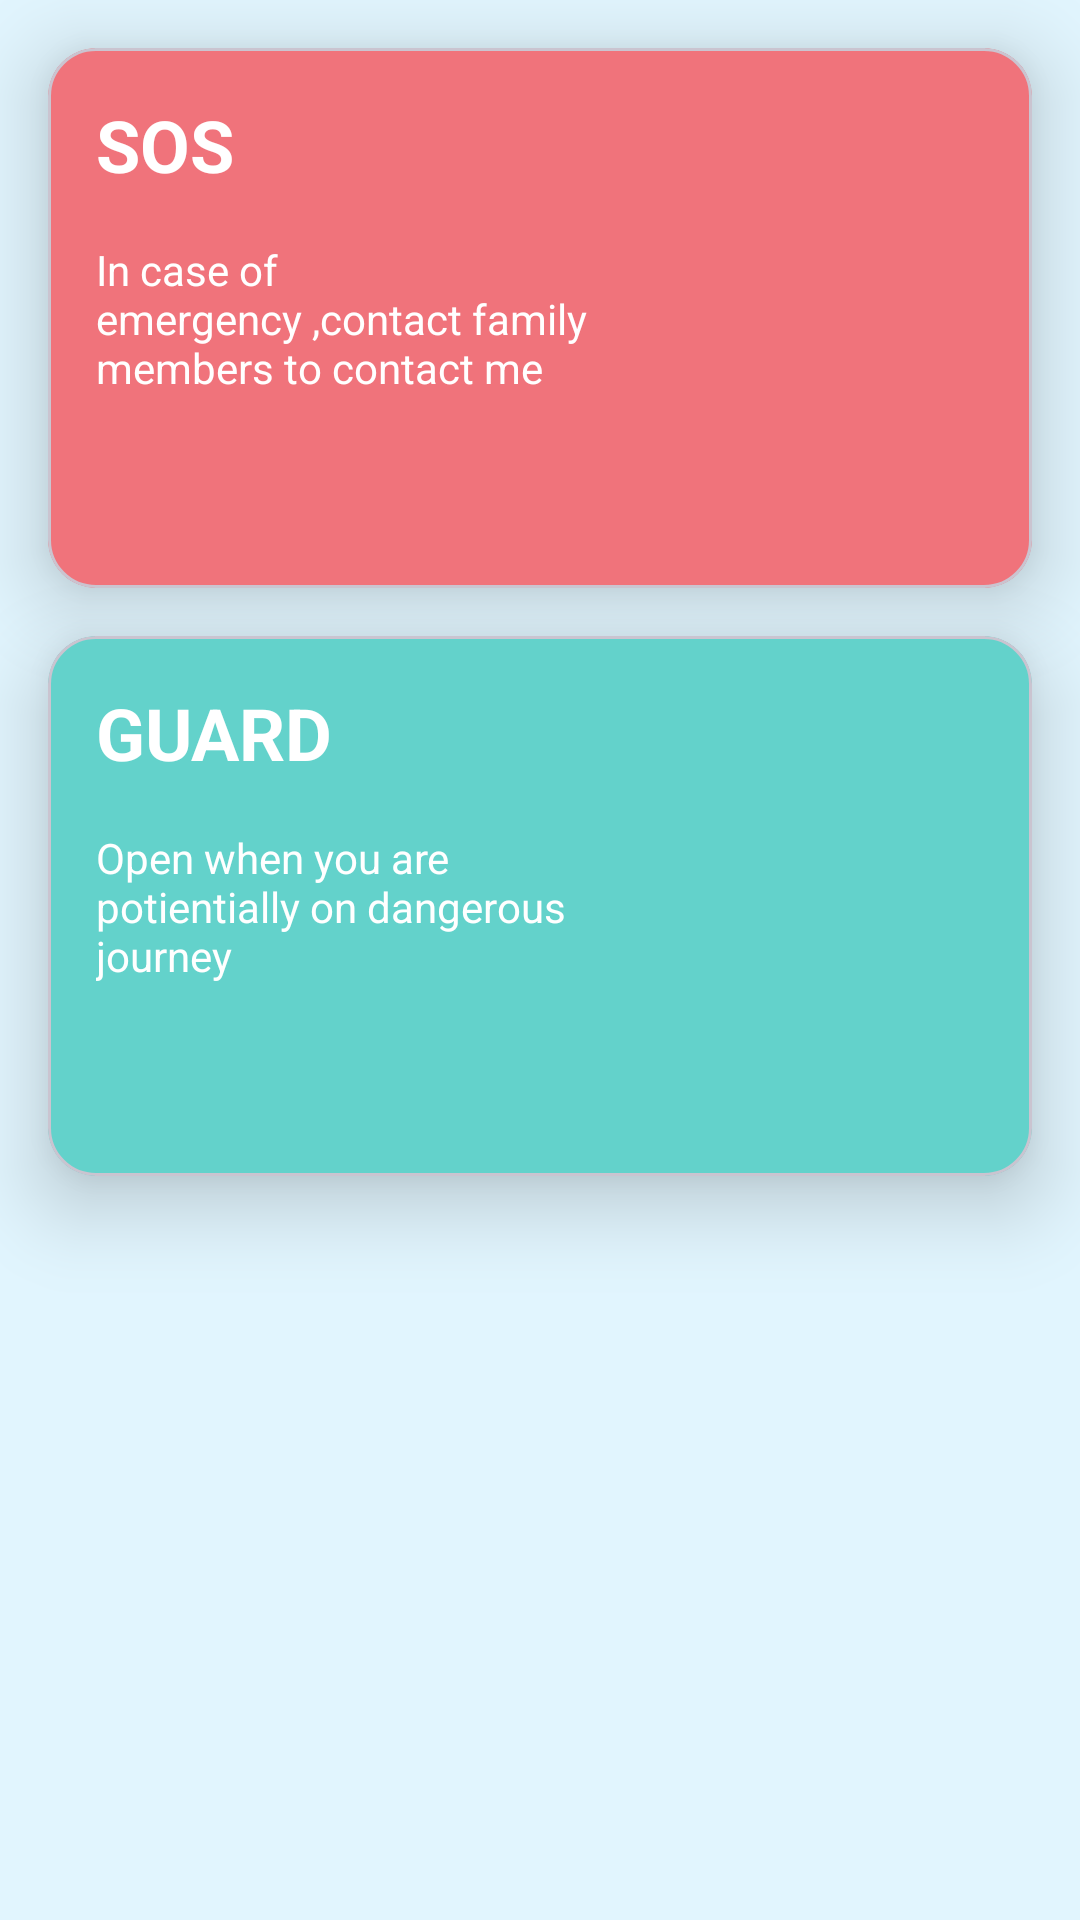

Write the Android layout XML for this screen, with the resource values it uses.
<!-- AndroidManifest.xml: application theme Theme.Safety -->
<!-- res/layout/fragment_guard.xml -->
<?xml version="1.0" encoding="utf-8"?>
<androidx.constraintlayout.widget.ConstraintLayout xmlns:android="http://schemas.android.com/apk/res/android"
    xmlns:app="http://schemas.android.com/apk/res-auto"
    xmlns:tools="http://schemas.android.com/tools"
    android:layout_width="match_parent"
    android:layout_height="match_parent"
    android:background="@color/light_blue">

    <com.google.android.material.card.MaterialCardView
        android:id="@+id/pink_card"
        android:layout_width="match_parent"
        android:layout_height="180dp"
        android:layout_margin="@dimen/dimen16"
        app:cardBackgroundColor="@color/red"
        app:cardCornerRadius="16dp"
        app:cardElevation="@dimen/dimen16"
        app:layout_constraintTop_toTopOf="parent" />


    <TextView
        android:id="@+id/text_sos"
        android:layout_width="wrap_content"
        android:layout_height="wrap_content"
        android:layout_margin="16dp"
        android:elevation="@dimen/dimen16"
        android:text="@string/sos"
        android:textColor="@color/white"
        android:textSize="@dimen/dimen_24sp"
        android:textStyle="bold"
        app:layout_constraintStart_toStartOf="@id/pink_card"
        app:layout_constraintTop_toTopOf="@id/pink_card" />


    <TextView
        android:id="@+id/sos_msg"
        android:layout_width="0dp"
        android:layout_height="wrap_content"
        android:layout_margin="16dp"
        android:elevation="@dimen/dimen16"
        android:text="@string/msg_sos"
        android:textColor="#fff"
        app:layout_constraintEnd_toStartOf="@id/img_sos"
        app:layout_constraintStart_toStartOf="@id/pink_card"
        app:layout_constraintTop_toBottomOf="@id/text_sos" />

    <ImageView
        android:id="@+id/img_sos"
        android:layout_width="96dp"
        android:layout_height="96dp"
        android:layout_margin="16dp"
        android:elevation="@dimen/dimen16"
        android:src="@drawable/ic_sos"
        app:layout_constraintBottom_toBottomOf="@id/pink_card"
        app:layout_constraintEnd_toEndOf="@id/pink_card"
        app:layout_constraintTop_toTopOf="@id/pink_card" />

    <com.google.android.material.card.MaterialCardView
        android:id="@+id/green_card"
        android:layout_width="match_parent"
        android:layout_height="180dp"
        android:layout_margin="16dp"
        app:cardBackgroundColor="@color/light_green"
        app:cardCornerRadius="16dp"
        app:cardElevation="@dimen/dimen16"
        app:layout_constraintTop_toBottomOf="@+id/pink_card" />


    <TextView
        android:id="@+id/text_guard"
        android:layout_width="wrap_content"
        android:layout_height="wrap_content"
        android:layout_margin="16dp"
        android:elevation="@dimen/dimen16"
        android:text="@string/guard"
        android:textColor="@color/white"
        android:textSize="24sp"
        android:textStyle="bold"
        app:layout_constraintStart_toStartOf="@id/green_card"
        app:layout_constraintTop_toTopOf="@id/green_card" />

    <TextView
        android:id="@+id/guard_msg"
        android:layout_width="0dp"
        android:layout_height="wrap_content"
        android:layout_margin="16dp"
        android:elevation="@dimen/dimen16"
        android:text="@string/msg_guard"
        android:textColor="@color/white_light"
        app:layout_constraintEnd_toStartOf="@id/img_guard"
        app:layout_constraintStart_toStartOf="@id/green_card"
        app:layout_constraintTop_toBottomOf="@id/text_guard" />

    <ImageView
        android:id="@+id/img_guard"
        android:layout_width="96dp"
        android:layout_height="96dp"
        android:layout_margin="16dp"
        android:elevation="@dimen/dimen16"
        android:src="@drawable/ic_guard"
        app:layout_constraintBottom_toBottomOf="@id/green_card"
        app:layout_constraintEnd_toEndOf="@id/green_card"
        app:layout_constraintTop_toTopOf="@id/green_card" />









</androidx.constraintlayout.widget.ConstraintLayout>
<!-- resources referenced by this layout -->
<resources>
  <color name="light_blue">#E1F5FE</color>
  <color name="light_green">#63d2cB</color>
  <color name="red">#f0737b</color>
  <color name="white">#FFFFFFFF</color>
  <color name="white_light">#fff</color>
  <dimen name="dimen16">16dp</dimen>
  <dimen name="dimen_24sp">24sp</dimen>
  <!-- drawable nav_item_colors (drawable) -->
  <?xml version="1.0" encoding="utf-8"?>
  <selector xmlns:android="http://schemas.android.com/apk/res/android">
  <item android:state_checked="true" android:color="@color/light_green"/>
      <item android:color="@color/light_blue"/>
  
  </selector>
  <string name="guard">GUARD</string>
  <string name="msg_guard">Open when you are potientially on dangerous journey</string>
  <string name="msg_sos">In case of emergency ,contact family members to contact me</string>
  <string name="sos">SOS</string>
  <style name="Theme.Safety" parent="Base.Theme.Safety" />
  <style name="Base.Theme.Safety" parent="Theme.Material3.Light.NoActionBar">
          
          
      </style>
</resources>
